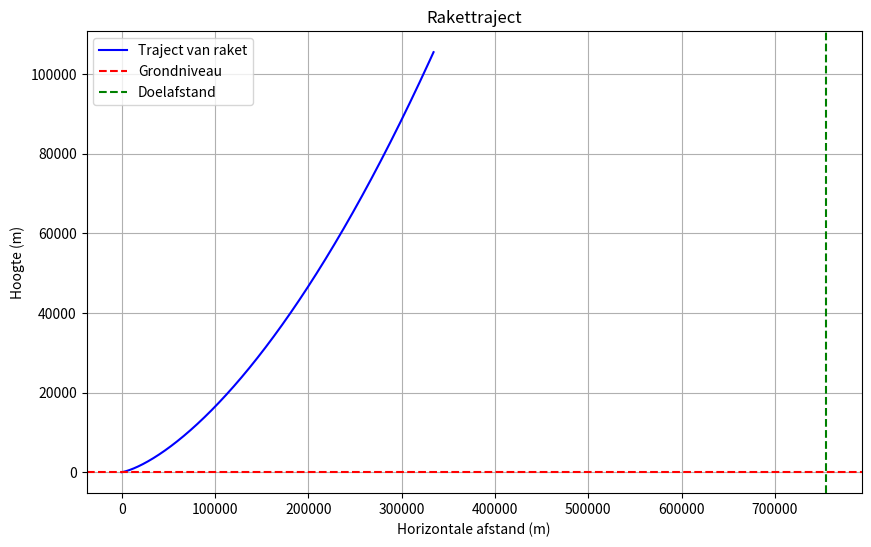

Write the Python code that produced this figure.
import numpy as np
import matplotlib.pyplot as plt

# Algemeen
g = 9.81  # Gravitatieversnelling (m/s^2)
rho = 1.225  # Luchtdichtheid op zeeniveau (kg/m^3)
Cd = 0.5  # Weerstandscoëfficiënt
A = 1.0  # Frontale oppervlakte van de raket (m^2)

# Raketparameters
thrust = 3e6  # Stuwkracht (N)
m0 = 300000  # Beginmassa inclusief brandstof (kg)
m_dot = 500  # Brandstofverbruik (kg/s)
dry_mass = 100000  # Droge massa zonder brandstof (kg)

# Simulatieparameters
dt = 0.1  # Tijdsinterval (s)
t_max = 300  # Maximum simulatieseconde (s)
target_distance = 755000  # Doelafstand Kiev-Moskou (m)
theta_deg = 45  # Lanceerhoek in graden
theta = np.radians(theta_deg)  # Omzetten naar radialen

def current_mass(t):
    """Huidige massa van de raket op tijdstip t."""
    fuel_mass = max(0, m0 - dry_mass - m_dot * t)
    return dry_mass + fuel_mass

def drag_force(v):
    """Berekent de luchtweerstand."""
    return 0.5 * rho * Cd * A * v**2

def net_force(mass, velocity, angle):
    """Berekent de netto kracht op de raket."""
    F_drag = drag_force(velocity)
    F_gravity = mass * g
    F_thrust = thrust if mass > dry_mass else 0  # Geen stuwkracht na brandstofverbruik
    F_net = F_thrust - F_gravity - F_drag
    return F_net

# Tijdstappen
time = np.arange(0, t_max, dt)

# Arrays initialiseren
altitude = np.zeros(len(time))  # Hoogte y (m)
horizontal_position = np.zeros(len(time))  # Horizontale afstand x (m)
velocity_x = np.zeros(len(time))  # Snelheid in x-richting (m/s)
velocity_y = np.zeros(len(time))  # Snelheid in y-richting (m/s)
mass = np.zeros(len(time))  # Massa (kg)

# Startvoorwaarden
altitude[0] = 0
horizontal_position[0] = 0
velocity_x[0] = 0
velocity_y[0] = 0
mass[0] = m0

for i in range(1, len(time)):
    # Massa berekenen op dit tijdstip
    mass[i] = current_mass(time[i])
    
    # Netto kracht en versnelling in de y-richting
    F_net_y = net_force(mass[i-1], velocity_y[i-1], theta)
    acceleration_y = F_net_y / mass[i-1]
    
    # Netto kracht en versnelling in de x-richting
    F_net_x = thrust * np.cos(theta) - drag_force(velocity_x[i-1])  # Voeg drag_force voor horizontaal toe
    acceleration_x = F_net_x / mass[i-1]
    
    # Update snelheden
    velocity_y[i] = velocity_y[i-1] + acceleration_y * dt
    velocity_x[i] = velocity_x[i-1] + acceleration_x * dt
    
    # Update posities
    altitude[i] = altitude[i-1] + velocity_y[i] * dt
    horizontal_position[i] = horizontal_position[i-1] + velocity_x[i] * dt
    
    # Stop simulatie als raket weer de grond raakt
    if altitude[i] < 0:
        break
    
  # Controle of doel bereikt is
final_position = horizontal_position[np.argmax(altitude < 0)]  # Laatste horizontale positie voor landing
if final_position >= target_distance:
    print(f"Doel bereikt! Raket landt op een afstand van {final_position:.2f} meter.")
else:
    print(f"Doel niet bereikt. Raket landt op {final_position:.2f} meter.")

plt.figure(figsize=(10, 6))
plt.plot(horizontal_position, altitude, label='Traject van raket', color='blue')
plt.axhline(0, color='red', linestyle='--', label='Grondniveau')
plt.axvline(target_distance, color='green', linestyle='--', label='Doelafstand')
plt.title('Rakettraject')
plt.xlabel('Horizontale afstand (m)')
plt.ylabel('Hoogte (m)')
plt.legend()
plt.grid()
plt.show()
